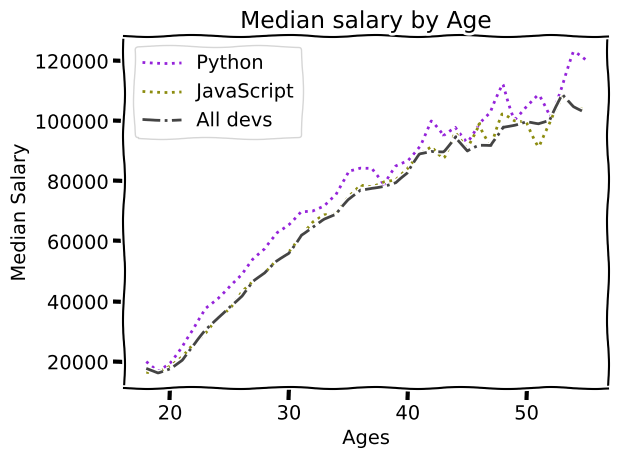

The script that saved this image:
from matplotlib import pyplot as plt

plt.xkcd()

##Άξονας X, οι ηλικίες των εργαζομένων
ages_x = [18, 19, 20, 21, 22, 23, 24, 25, 26, 27, 28, 29, 30, 31, 32, 33, 34, 35,
          36, 37, 38, 39, 40, 41, 42, 43, 44, 45, 46, 47, 48, 49, 50, 51, 52, 53, 54, 55]

##Άξονας Υ, ο μέσος μισθός των εργαζομένων
dev_y = [17784, 16500, 18012, 20628, 25206, 30252, 34368, 38496, 42000, 46752, 49320, 53200, 56000, 62316, 64928, 67317, 68748, 73752, 77232,
         78000, 78508, 79536, 82488, 88935, 90000, 90056, 95000, 90000, 91633, 91660, 98150, 98964, 100000, 98988, 100000, 108923, 105000, 103117]


##Δημιουργούμε γραμμές με τα δεδομένα
py_dev_y = [20046, 17100, 20000, 24744, 30500, 37732, 41247, 45372, 48876, 53850, 57287, 63016, 65998, 70003, 70000, 71496, 75370, 83640, 84666,
            84392, 78254, 85000, 87038, 91991, 100000, 94796, 97962, 93302, 99240, 102736, 112285, 100771, 104708, 108423, 101407, 112542, 122870, 120000]


plt.plot(ages_x,py_dev_y,color='#9523DA',linestyle=':', label = 'Python')

js_dev_y = [16446, 16791, 18942, 21780, 25704, 29000, 34372, 37810, 43515, 46823, 49293, 53437, 56373, 62375, 66674, 68745, 68746, 74583, 79000,
            78508, 79996, 80403, 83820, 88833, 91660, 87892, 96243, 90000, 99313, 91660, 102264, 100000, 100000, 91660, 99240, 108000, 105000, 104000]

plt.plot(ages_x,js_dev_y,color='#8c8c0f',linestyle=':', label = 'JavaScript')

plt.plot(ages_x,dev_y,color='#444444',linestyle='-.', label = 'All devs')

##Όνομα για άξονα Χ
plt.xlabel('Ages')

##Όνομα για άξονα Υ
plt.ylabel('Median Salary')

##Τίτλος
plt.title('Median salary by Age')

##Υπόμνημα βάση του label
plt.legend()

plt.grid(True)

plt.tight_layout()

plt.savefig('plot.png')

plt.show()